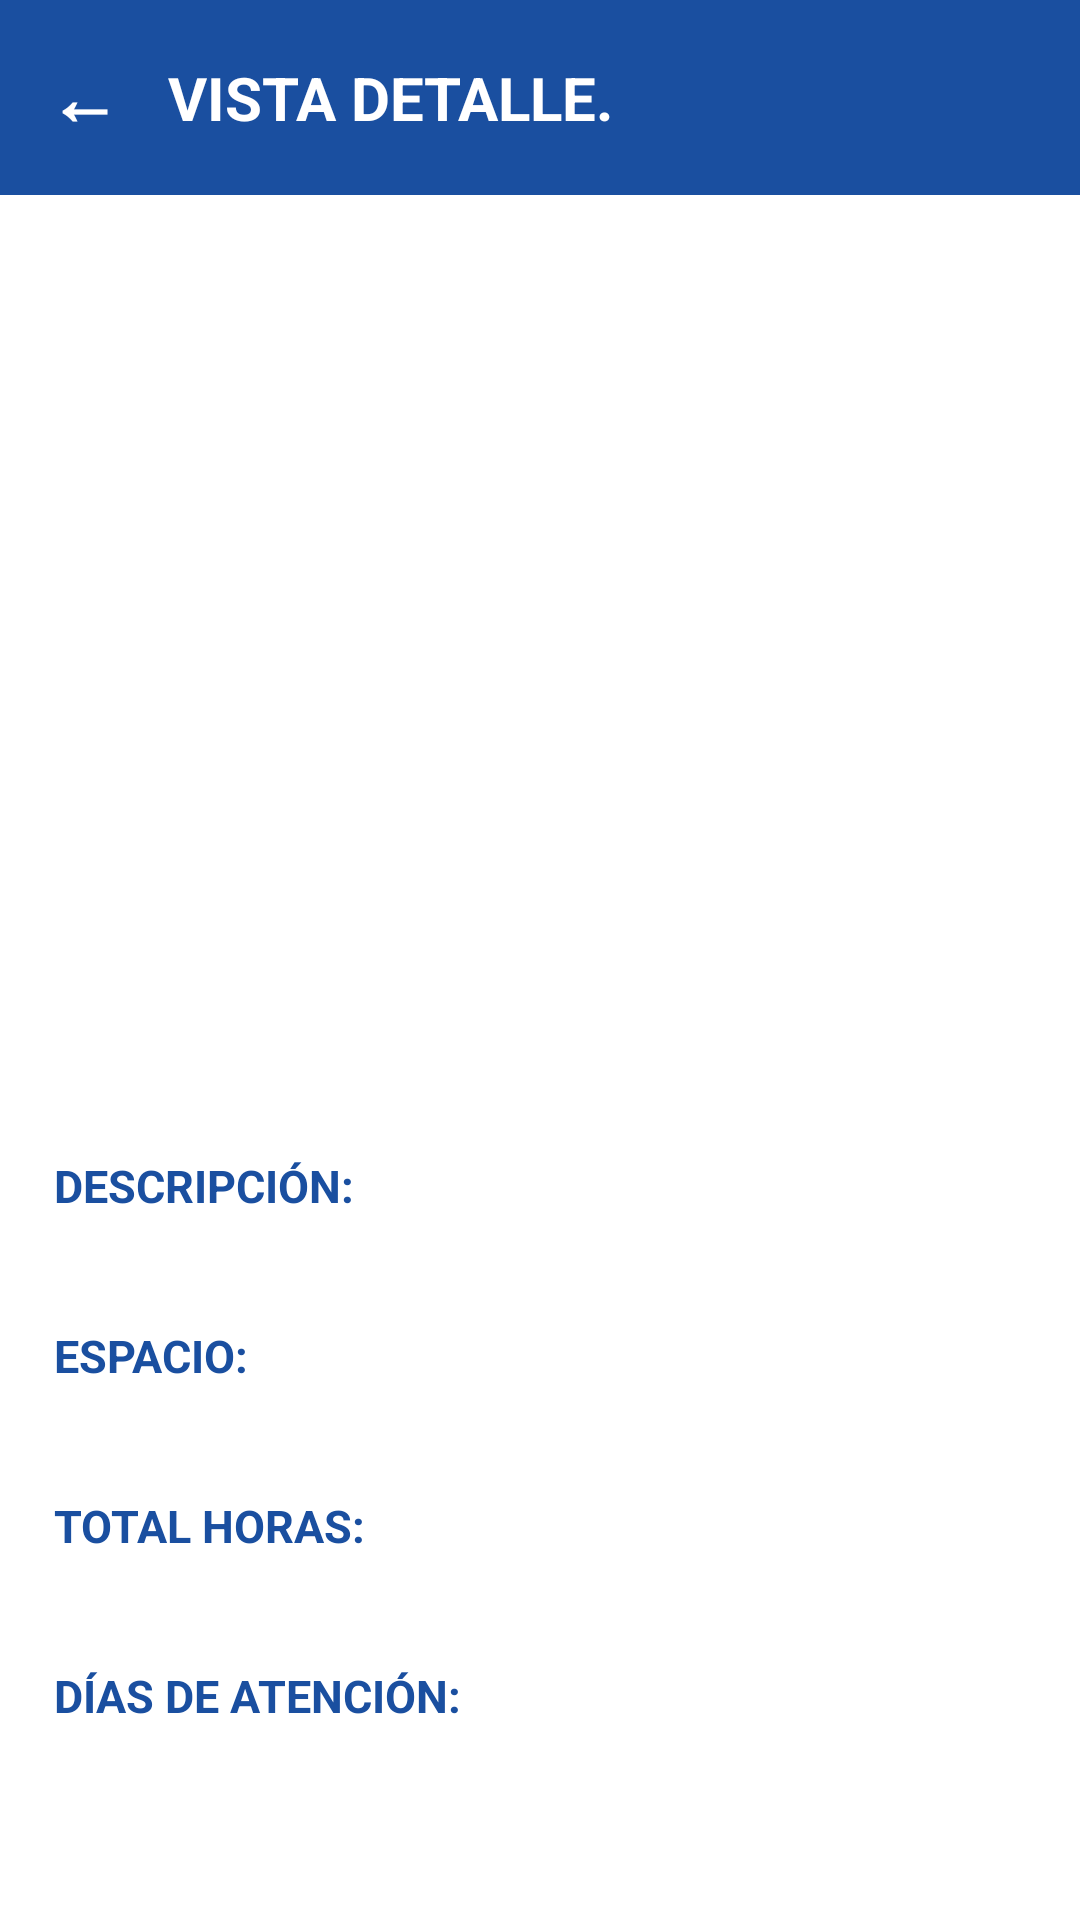

Write the Android layout XML for this screen, with the resource values it uses.
<!-- AndroidManifest.xml: application theme Theme.App_De_Cursos -->
<!-- res/layout/activity_detalle_curso.xml -->
<?xml version="1.0" encoding="utf-8"?>
<LinearLayout xmlns:android="http://schemas.android.com/apk/res/android"
    xmlns:tools="http://schemas.android.com/tools"
    android:id="@+id/main"
    android:layout_width="match_parent"
    android:layout_height="match_parent"
    android:background="@color/azul_principal"
    android:orientation="vertical"
    tools:context=".Vista.DetalleCursoActivity">

    <LinearLayout
        android:layout_width="match_parent"
        android:layout_height="wrap_content"
        android:gravity="center_vertical"
        android:orientation="horizontal">

        <TextView
            android:id="@+id/btnAtras"
            android:layout_width="wrap_content"
            android:layout_height="wrap_content"
            android:padding="16dp"
            android:text="←"
            android:textColor="@android:color/white"
            android:textSize="24sp"
            android:textStyle="bold" />

        <TextView
            android:layout_width="wrap_content"
            android:layout_height="wrap_content"
            android:text="VISTA DETALLE."
            android:textColor="@android:color/white"
            android:textSize="20sp"
            android:textStyle="bold" />
    </LinearLayout>

    <ScrollView
        android:layout_width="match_parent"
        android:layout_height="0dp"
        android:layout_weight="1"
        android:background="@android:color/white">

        <LinearLayout
            android:layout_width="match_parent"
            android:layout_height="wrap_content"
            android:orientation="vertical">

            <ImageView
                android:id="@+id/imgDetalle"
                android:layout_width="match_parent"
                android:layout_height="230dp"
                android:scaleType="centerCrop" />

            <LinearLayout
                android:layout_width="match_parent"
                android:layout_height="wrap_content"
                android:orientation="vertical"
                android:padding="18dp">

                <TextView
                    android:id="@+id/txtNombreDetalle"
                    android:layout_width="match_parent"
                    android:layout_height="wrap_content"
                    android:textColor="@color/texto_oscuro"
                    android:textSize="24sp"
                    android:textStyle="bold" />

                <TextView
                    android:id="@+id/txtCodigoDetalle"
                    android:layout_width="match_parent"
                    android:layout_height="wrap_content"
                    android:textColor="@color/texto_suave"
                    android:textSize="16sp" />

                <TextView
                    android:layout_width="match_parent"
                    android:layout_height="wrap_content"
                    android:layout_marginTop="18dp"
                    android:text="DESCRIPCIÓN:"
                    android:textColor="@color/azul_principal"
                    android:textSize="15sp"
                    android:textStyle="bold" />

                <TextView
                    android:id="@+id/txtDescripcionDetalle"
                    android:layout_width="match_parent"
                    android:layout_height="wrap_content"
                    android:textColor="@color/texto_oscuro"
                    android:textSize="15sp" />

                <TextView
                    android:layout_width="match_parent"
                    android:layout_height="wrap_content"
                    android:layout_marginTop="16dp"
                    android:text="ESPACIO:"
                    android:textColor="@color/azul_principal"
                    android:textSize="15sp"
                    android:textStyle="bold" />

                <TextView
                    android:id="@+id/txtEspacioDetalle"
                    android:layout_width="match_parent"
                    android:layout_height="wrap_content"
                    android:textColor="@color/texto_oscuro"
                    android:textSize="15sp" />

                <TextView
                    android:layout_width="match_parent"
                    android:layout_height="wrap_content"
                    android:layout_marginTop="16dp"
                    android:text="TOTAL HORAS:"
                    android:textColor="@color/azul_principal"
                    android:textSize="15sp"
                    android:textStyle="bold" />

                <TextView
                    android:id="@+id/txtHorasDetalle"
                    android:layout_width="match_parent"
                    android:layout_height="wrap_content"
                    android:textColor="@color/texto_oscuro"
                    android:textSize="15sp" />

                <TextView
                    android:layout_width="match_parent"
                    android:layout_height="wrap_content"
                    android:layout_marginTop="16dp"
                    android:text="DÍAS DE ATENCIÓN:"
                    android:textColor="@color/azul_principal"
                    android:textSize="15sp"
                    android:textStyle="bold" />

                <TextView
                    android:id="@+id/txtDiasDetalle"
                    android:layout_width="match_parent"
                    android:layout_height="wrap_content"
                    android:textColor="@color/texto_oscuro"
                    android:textSize="15sp" />
            </LinearLayout>
        </LinearLayout>
    </ScrollView>
</LinearLayout>
<!-- resources referenced by this layout -->
<resources>
  <color name="azul_principal">#1A4FA0</color>
  <color name="texto_oscuro">#1F2933</color>
  <color name="texto_suave">#5F6B7A</color>
  <style name="Theme.App_De_Cursos" parent="Base.Theme.App_De_Cursos" />
  <style name="Base.Theme.App_De_Cursos" parent="Theme.Material3.DayNight.NoActionBar">
          
          
      </style>
</resources>
